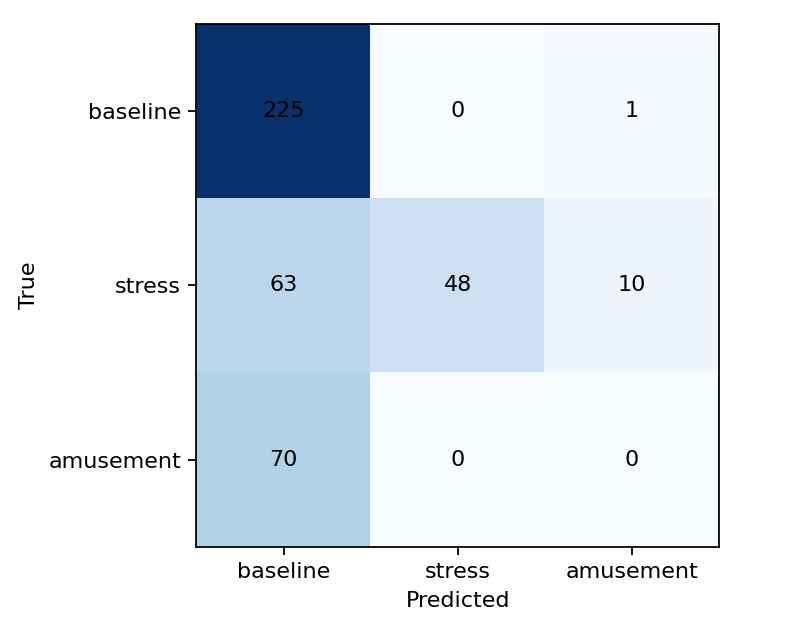

The table this chart was drawn from, first rows:
baseline, stress, amusement
225, 0, 1
63, 48, 10
70, 0, 0
